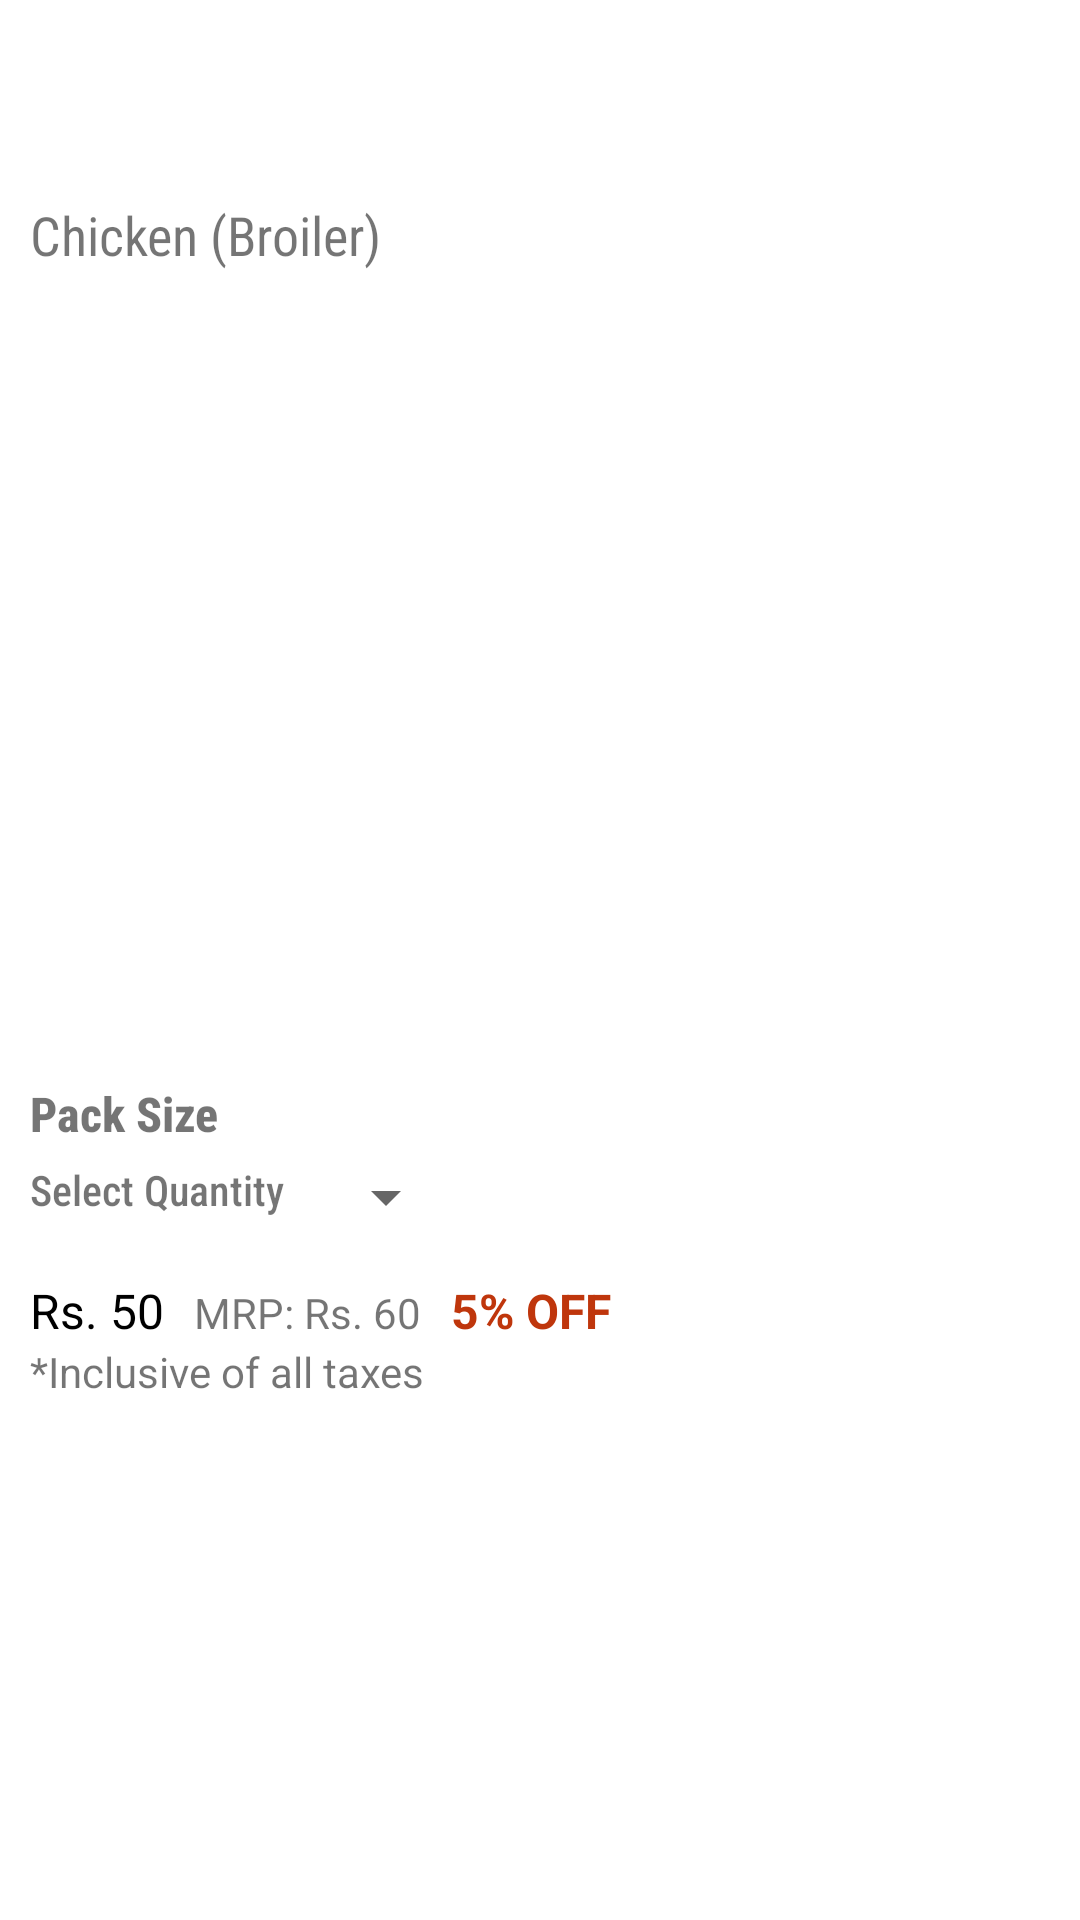

Produce the Android XML layout that renders to this screen, including the resource entries it uses.
<!-- AndroidManifest.xml: application theme AppTheme.MyFullScreen.Material -->
<!-- res/layout/product_content_ui.xml -->
<?xml version="1.0" encoding="utf-8"?>
<androidx.core.widget.NestedScrollView xmlns:android="http://schemas.android.com/apk/res/android"
    xmlns:app="http://schemas.android.com/apk/res-auto"
    xmlns:tools="http://schemas.android.com/tools"
    android:layout_width="match_parent"
    android:layout_height="match_parent"
    tools:showIn="@layout/product_ui">

    <androidx.appcompat.widget.LinearLayoutCompat
        android:layout_width="match_parent"
        android:layout_height="match_parent"
        android:layout_marginTop="?attr/actionBarSize"
        android:layout_marginBottom="60dp"
        android:orientation="vertical"
        android:padding="10dp">

        <com.google.android.material.textview.MaterialTextView
            android:id="@+id/productInfoText"
            android:layout_width="match_parent"
            android:layout_height="wrap_content"
            android:text="Chicken (Broiler)"
            android:textSize="18sp"
            app:fontFamily="sans-serif-condensed" />

        <androidx.constraintlayout.widget.ConstraintLayout
            android:layout_width="match_parent"
            android:layout_height="wrap_content">

            <androidx.viewpager2.widget.ViewPager2
                android:id="@+id/productImageHolder"
                android:layout_width="match_parent"
                android:layout_height="250dp"
                android:layout_marginTop="10dp"
                app:layout_constraintBottom_toBottomOf="parent"
                app:layout_constraintEnd_toEndOf="parent"
                app:layout_constraintStart_toStartOf="parent"
                app:layout_constraintTop_toTopOf="parent"
                app:layout_constraintVertical_bias="0" />

            <androidx.appcompat.widget.LinearLayoutCompat
                android:id="@+id/indicatorHolder"
                android:layout_width="0dp"
                android:layout_height="wrap_content"
                android:gravity="center"
                android:orientation="horizontal"
                android:padding="5dp"
                app:layout_constraintBottom_toBottomOf="@+id/productImageHolder"
                app:layout_constraintEnd_toEndOf="parent"
                app:layout_constraintStart_toStartOf="parent"
                app:layout_constraintTop_toTopOf="parent"
                app:layout_constraintVertical_bias="1" />

        </androidx.constraintlayout.widget.ConstraintLayout>


        <com.google.android.material.textview.MaterialTextView
            android:id="@+id/productUnitHeading"
            android:layout_width="match_parent"
            android:layout_height="wrap_content"
            android:layout_marginTop="10dp"
            android:text="Pack Size"
            android:textSize="16sp"
            android:textStyle="bold"
            app:fontFamily="sans-serif-condensed-medium" />

        <androidx.appcompat.widget.LinearLayoutCompat
            android:layout_width="match_parent"
            android:layout_height="wrap_content"
            android:gravity="start"
            android:orientation="horizontal"
            android:paddingTop="5dp"
            android:paddingBottom="5dp"
            android:weightSum="2">

            <com.google.android.material.textview.MaterialTextView
                android:id="@+id/productUnitSelectorHeading"
                android:layout_width="wrap_content"
                android:layout_height="wrap_content"
                android:text="Select Quantity"
                android:visibility="visible"
                app:fontFamily="sans-serif-condensed-medium" />

            <androidx.appcompat.widget.AppCompatSpinner
                android:id="@+id/productUnitSelector"
                android:layout_width="wrap_content"
                android:layout_height="wrap_content"
                android:layout_marginStart="10dp"
                />


        </androidx.appcompat.widget.LinearLayoutCompat>

        <androidx.appcompat.widget.LinearLayoutCompat
            android:layout_width="match_parent"
            android:layout_height="wrap_content"
            android:layout_marginTop="10dp"
            android:orientation="horizontal">

            <com.google.android.material.textview.MaterialTextView
                android:id="@+id/productActualPriceView"
                android:layout_width="wrap_content"
                android:layout_height="wrap_content"
                android:text="Rs. 50"
                android:textColor="@color/black"
                android:textSize="16sp" />

            <com.google.android.material.textview.MaterialTextView
                android:id="@+id/productMRPView"
                android:layout_width="wrap_content"
                android:layout_height="wrap_content"
                android:layout_marginStart="10dp"
                android:text="MRP: Rs. 60" />

            <com.google.android.material.textview.MaterialTextView
                android:id="@+id/productDiscountView"
                android:layout_width="wrap_content"
                android:layout_height="wrap_content"
                android:layout_marginStart="10dp"
                android:text="5% OFF"
                android:textColor="@color/red"
                android:textSize="16sp"
                android:textStyle="bold" />

        </androidx.appcompat.widget.LinearLayoutCompat>

        <com.google.android.material.textview.MaterialTextView
            android:id="@+id/taxInfo"
            android:layout_width="match_parent"
            android:layout_height="wrap_content"
            android:text="*Inclusive of all taxes" />


    </androidx.appcompat.widget.LinearLayoutCompat>


</androidx.core.widget.NestedScrollView>
<!-- res/layout/product_ui.xml (included above) -->
<?xml version="1.0" encoding="utf-8"?>
<com.google.android.material.circularreveal.coordinatorlayout.CircularRevealCoordinatorLayout xmlns:android="http://schemas.android.com/apk/res/android"
    xmlns:app="http://schemas.android.com/apk/res-auto"
    android:layout_width="match_parent"
    android:layout_height="match_parent">

    <include layout="@layout/app_bar" />

    <include layout="@layout/product_content_ui" />


    <androidx.appcompat.widget.LinearLayoutCompat
        android:layout_width="match_parent"
        android:layout_height="60dp"
        android:layout_gravity="bottom"
        android:orientation="horizontal">

        <com.google.android.material.button.MaterialButton
            android:layout_width="match_parent"
            android:layout_height="match_parent"
            android:layout_weight="1"
            android:insetLeft="0dp"
            android:insetTop="0dp"
            android:insetRight="0dp"
            android:insetBottom="0dp"
            android:text="Add to Cart"
            app:cornerRadius="0dp" />

        <com.google.android.material.button.MaterialButton
            android:layout_width="match_parent"
            android:layout_height="match_parent"
            android:layout_weight="1"
            android:insetLeft="0dp"
            android:insetTop="0dp"
            android:insetRight="0dp"
            android:insetBottom="0dp"
            android:text="Buy Now"
            app:backgroundTint="@color/red"
            app:cornerRadius="0dp" />

    </androidx.appcompat.widget.LinearLayoutCompat>


</com.google.android.material.circularreveal.coordinatorlayout.CircularRevealCoordinatorLayout>
<!-- res/layout/app_bar.xml (included above) -->
<?xml version="1.0" encoding="utf-8"?>
<com.google.android.material.appbar.AppBarLayout xmlns:android="http://schemas.android.com/apk/res/android"
    xmlns:tools="http://schemas.android.com/tools"
    xmlns:app="http://schemas.android.com/apk/res-auto"
    android:id="@+id/appBar"
    android:layout_width="match_parent"
    android:layout_height="wrap_content">

    <com.google.android.material.appbar.MaterialToolbar
        android:id="@+id/toolbar"
        android:layout_width="match_parent"
        android:layout_height="?attr/actionBarSize"
        android:theme="@style/AppTheme.ActionBar"
        />

</com.google.android.material.appbar.AppBarLayout>
<!-- resources referenced by this layout -->
<resources>
  <color name="black">#000000</color>
  <color name="red">#BF360C</color>
  <style name="AppTheme.ActionBar" parent="ThemeOverlay.AppCompat.Dark.ActionBar">
          <item name="colorControlNormal">@color/white</item>
      </style>
  <style name="AppTheme.MyFullScreen.Material" parent="Theme.MaterialComponents.Light.NoActionBar">
          <item name="colorPrimary">@color/colorPrimary</item>
          <item name="colorPrimaryDark">@color/colorPrimaryDark</item>
          <item name="colorAccent">@color/colorAccent</item>
          <item name="windowNoTitle">true</item>
          <item name="android:statusBarColor" tools:targetApi="lollipop">@color/colorPrimary</item>
          <item name="bottomSheetDialogTheme">@style/CustomBottomSheetDialog</item>
  
      </style>
  <color name="white">#ffffff</color>
  <color name="colorPrimary">#6200EE</color>
  <color name="colorPrimaryDark">#3700B3</color>
  <color name="colorAccent">#03DAC5</color>
  <style name="CustomBottomSheetDialog" parent="@style/ThemeOverlay.MaterialComponents.BottomSheetDialog">
          <item name="bottomSheetStyle">@style/CustomBottomSheet</item>
      </style>
  <style name="CustomBottomSheet" parent="Widget.MaterialComponents.BottomSheet">
          <item name="shapeAppearanceOverlay">@style/ShapeAppearanceOverlay.MaterialCardView.Cut
          </item>
      </style>
  <style name="ShapeAppearanceOverlay.MaterialCardView.Cut" parent="">
          <item name="cornerFamily">rounded</item>
          <item name="cornerSizeTopRight">20dp</item>
          <item name="cornerSizeTopLeft">20dp</item>
          <item name="cornerSizeBottomRight">0dp</item>
          <item name="cornerSizeBottomLeft">0dp</item>
      </style>
</resources>
